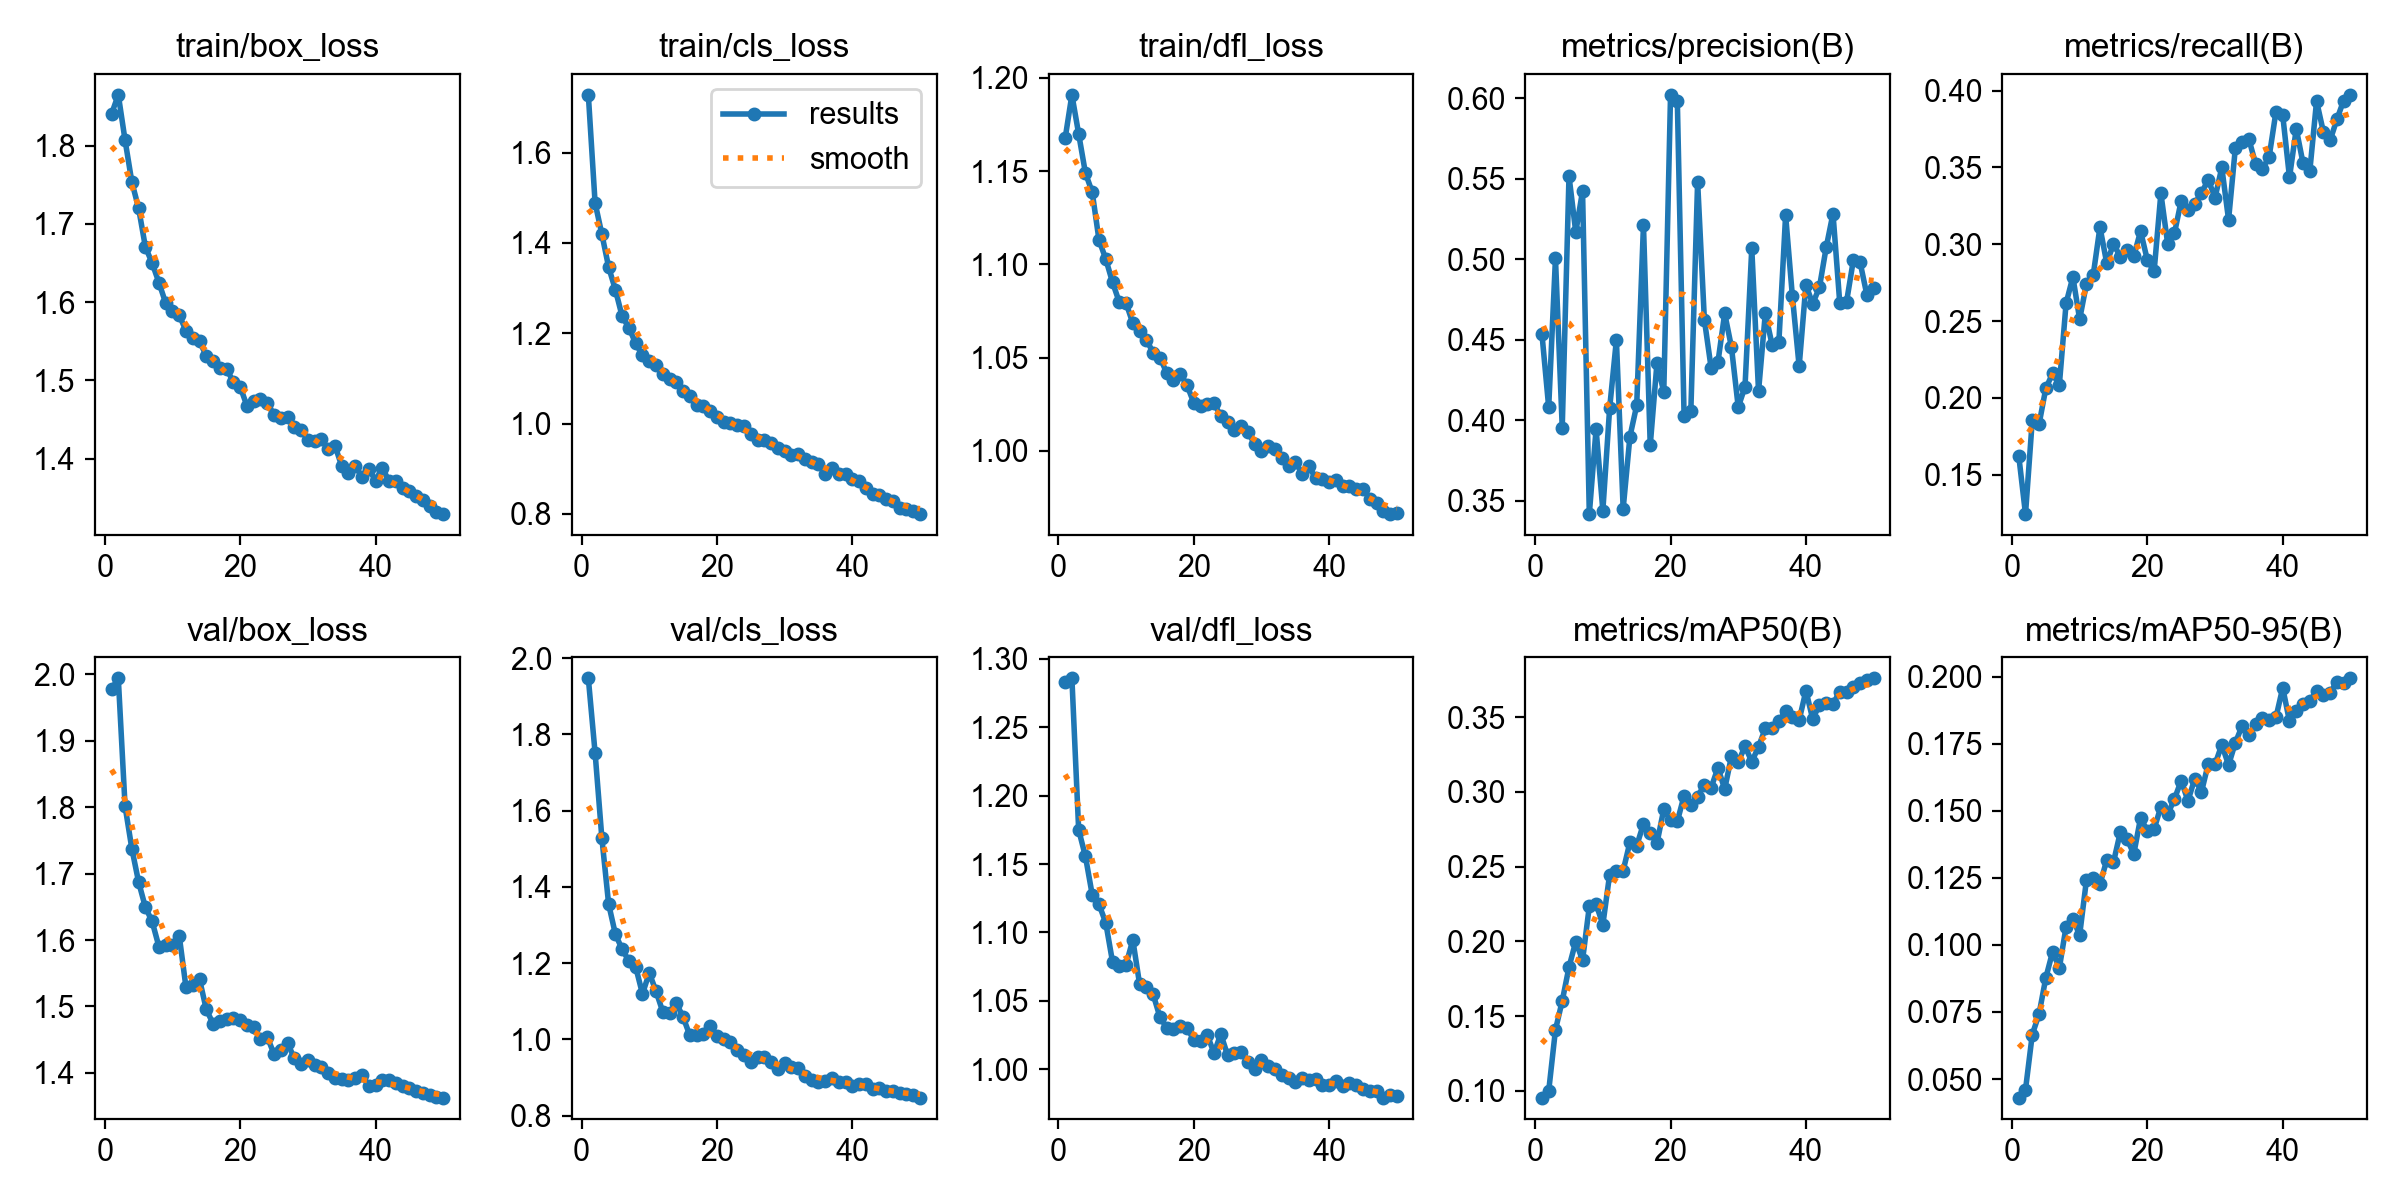

Values plotted in this chart, from the file beside it:
epoch, time, train/box_loss, train/cls_loss, train/dfl_loss, metrics/precision(B), metrics/recall(B), metrics/mAP50(B), metrics/mAP50-95(B), val/box_loss, val/cls_loss, val/dfl_loss, lr/pg0, lr/pg1, lr/pg2
1, 543.1, 1.841, 1.728, 1.167, 0.4537, 0.1625, 0.09558, 0.04308, 1.978, 1.947, 1.283, 0.003312, 0.003312, 0.07019
2, 1082, 1.865, 1.489, 1.191, 0.408, 0.1244, 0.09999, 0.04602, 1.994, 1.751, 1.286, 0.006514, 0.006514, 0.04006
3, 1625, 1.807, 1.419, 1.17, 0.5006, 0.1855, 0.1409, 0.06657, 1.801, 1.528, 1.175, 0.009583, 0.009583, 0.009798
4, 2166, 1.754, 1.347, 1.149, 0.3954, 0.1828, 0.1602, 0.07419, 1.738, 1.355, 1.156, 0.009406, 0.009406, 0.009406
5, 2706, 1.72, 1.296, 1.139, 0.5517, 0.2062, 0.1829, 0.08771, 1.687, 1.276, 1.128, 0.009208, 0.009208, 0.009208
6, 3245, 1.671, 1.237, 1.113, 0.5169, 0.2159, 0.2, 0.09739, 1.649, 1.236, 1.121, 0.00901, 0.00901, 0.00901
7, 3783, 1.65, 1.212, 1.103, 0.5424, 0.2085, 0.1875, 0.09139, 1.628, 1.205, 1.107, 0.008812, 0.008812, 0.008812
8, 4317, 1.625, 1.178, 1.09, 0.3416, 0.2617, 0.2235, 0.1068, 1.59, 1.19, 1.079, 0.008614, 0.008614, 0.008614
9, 4851, 1.599, 1.151, 1.08, 0.3945, 0.2787, 0.2251, 0.1096, 1.592, 1.119, 1.075, 0.008416, 0.008416, 0.008416
10, 5385, 1.589, 1.139, 1.079, 0.3438, 0.2512, 0.2112, 0.1037, 1.592, 1.174, 1.077, 0.008218, 0.008218, 0.008218
11, 5917, 1.583, 1.13, 1.068, 0.4073, 0.2741, 0.2447, 0.1241, 1.607, 1.126, 1.095, 0.00802, 0.00802, 0.00802
12, 6448, 1.564, 1.109, 1.064, 0.4499, 0.2798, 0.2472, 0.1251, 1.529, 1.072, 1.062, 0.007822, 0.007822, 0.007822
13, 6980, 1.554, 1.098, 1.06, 0.3449, 0.3111, 0.2473, 0.1226, 1.533, 1.07, 1.06, 0.007624, 0.007624, 0.007624
14, 7514, 1.55, 1.093, 1.053, 0.3897, 0.2877, 0.2664, 0.1316, 1.541, 1.095, 1.055, 0.007426, 0.007426, 0.007426
15, 8055, 1.531, 1.073, 1.05, 0.4092, 0.3002, 0.264, 0.1308, 1.495, 1.058, 1.038, 0.007228, 0.007228, 0.007228
16, 8599, 1.524, 1.061, 1.042, 0.5214, 0.292, 0.2786, 0.1419, 1.474, 1.01, 1.03, 0.00703, 0.00703, 0.00703
17, 9145, 1.516, 1.041, 1.038, 0.3844, 0.2961, 0.2728, 0.1394, 1.478, 1.01, 1.03, 0.006832, 0.006832, 0.006832
18, 9689, 1.515, 1.039, 1.041, 0.4358, 0.2923, 0.2659, 0.1339, 1.482, 1.014, 1.032, 0.006634, 0.006634, 0.006634
19, 10235, 1.498, 1.028, 1.035, 0.4174, 0.3085, 0.2884, 0.1473, 1.483, 1.035, 1.03, 0.006436, 0.006436, 0.006436
20, 10782, 1.492, 1.014, 1.026, 0.6023, 0.2897, 0.281, 0.1425, 1.48, 1.009, 1.022, 0.006238, 0.006238, 0.006238
21, 11328, 1.468, 1.004, 1.024, 0.5987, 0.2824, 0.2803, 0.1431, 1.473, 1.002, 1.021, 0.00604, 0.00604, 0.00604
22, 11860, 1.474, 1.001, 1.025, 0.4025, 0.3331, 0.2974, 0.1515, 1.469, 0.9935, 1.025, 0.005842, 0.005842, 0.005842
23, 12392, 1.476, 0.9961, 1.026, 0.4058, 0.3004, 0.2916, 0.1487, 1.451, 0.9714, 1.012, 0.005644, 0.005644, 0.005644
24, 12929, 1.472, 0.9949, 1.019, 0.5483, 0.307, 0.2968, 0.1544, 1.455, 0.9582, 1.026, 0.005446, 0.005446, 0.005446
25, 13465, 1.456, 0.9776, 1.016, 0.4624, 0.3282, 0.3049, 0.1612, 1.428, 0.941, 1.01, 0.005248, 0.005248, 0.005248
26, 13996, 1.452, 0.9637, 1.011, 0.4323, 0.3224, 0.3029, 0.1537, 1.434, 0.9546, 1.012, 0.00505, 0.00505, 0.00505
27, 14528, 1.454, 0.9642, 1.013, 0.436, 0.3264, 0.3161, 0.1619, 1.445, 0.953, 1.013, 0.004852, 0.004852, 0.004852
28, 15060, 1.441, 0.9574, 1.01, 0.4664, 0.3335, 0.302, 0.157, 1.422, 0.9396, 1.006, 0.004654, 0.004654, 0.004654
29, 15591, 1.436, 0.9456, 1.004, 0.4453, 0.3419, 0.3239, 0.1675, 1.413, 0.9223, 1, 0.004456, 0.004456, 0.004456
30, 16125, 1.424, 0.9385, 0.9997, 0.4081, 0.3303, 0.3199, 0.1673, 1.419, 0.9366, 1.007, 0.004258, 0.004258, 0.004258
31, 16659, 1.423, 0.9296, 1.003, 0.4207, 0.35, 0.3306, 0.1746, 1.413, 0.9263, 1.003, 0.00406, 0.00406, 0.00406
32, 17193, 1.425, 0.9322, 1.001, 0.5068, 0.3159, 0.3202, 0.1671, 1.409, 0.9244, 1, 0.003862, 0.003862, 0.003862
33, 17726, 1.412, 0.9218, 0.9964, 0.418, 0.3625, 0.3302, 0.1754, 1.4, 0.9036, 0.996, 0.003664, 0.003664, 0.003664
34, 18260, 1.417, 0.9157, 0.992, 0.4664, 0.3666, 0.3425, 0.1816, 1.392, 0.8941, 0.9935, 0.003466, 0.003466, 0.003466
35, 18795, 1.391, 0.9116, 0.9942, 0.447, 0.3684, 0.343, 0.1781, 1.391, 0.8889, 0.9911, 0.003268, 0.003268, 0.003268
36, 19328, 1.382, 0.8887, 0.9878, 0.4483, 0.3522, 0.3473, 0.1824, 1.39, 0.891, 0.9936, 0.00307, 0.00307, 0.00307
37, 19860, 1.39, 0.9021, 0.9919, 0.5274, 0.3489, 0.354, 0.1845, 1.392, 0.8986, 0.9925, 0.002872, 0.002872, 0.002872
38, 20394, 1.377, 0.8875, 0.9853, 0.477, 0.3571, 0.3501, 0.1838, 1.397, 0.8893, 0.9933, 0.002674, 0.002674, 0.002674
39, 20928, 1.387, 0.889, 0.9847, 0.4335, 0.3862, 0.348, 0.1848, 1.381, 0.8888, 0.9885, 0.002476, 0.002476, 0.002476
40, 21462, 1.372, 0.8773, 0.9831, 0.4841, 0.384, 0.3677, 0.1958, 1.382, 0.8769, 0.9883, 0.002278, 0.002278, 0.002278
41, 21989, 1.388, 0.8736, 0.9842, 0.4723, 0.3435, 0.3488, 0.1833, 1.39, 0.882, 0.9916, 0.00208, 0.00208, 0.00208
42, 22521, 1.371, 0.8565, 0.9813, 0.4827, 0.3751, 0.3583, 0.1872, 1.389, 0.8823, 0.9876, 0.001882, 0.001882, 0.001882
43, 23050, 1.371, 0.8447, 0.9809, 0.5075, 0.3528, 0.3592, 0.1899, 1.385, 0.871, 0.9904, 0.001684, 0.001684, 0.001684
44, 23580, 1.363, 0.8414, 0.9797, 0.5284, 0.3476, 0.3589, 0.1909, 1.381, 0.8722, 0.9885, 0.001486, 0.001486, 0.001486
45, 24106, 1.359, 0.833, 0.9797, 0.4727, 0.3932, 0.3671, 0.1946, 1.378, 0.8632, 0.9856, 0.001288, 0.001288, 0.001288
46, 24630, 1.352, 0.8281, 0.9744, 0.4735, 0.3732, 0.3669, 0.1931, 1.373, 0.8646, 0.9841, 0.00109, 0.00109, 0.00109
47, 25154, 1.347, 0.8143, 0.972, 0.4993, 0.3676, 0.37, 0.1939, 1.37, 0.8604, 0.984, 0.000892, 0.000892, 0.000892
48, 25678, 1.34, 0.8111, 0.9678, 0.4982, 0.3812, 0.373, 0.1981, 1.368, 0.8577, 0.9794, 0.000694, 0.000694, 0.000694
49, 26204, 1.331, 0.8061, 0.9661, 0.4779, 0.3936, 0.3751, 0.1974, 1.363, 0.853, 0.9811, 0.000496, 0.000496, 0.000496
50, 26728, 1.329, 0.7998, 0.9664, 0.4821, 0.3972, 0.376, 0.1993, 1.363, 0.8471, 0.9807, 0.000298, 0.000298, 0.000298
